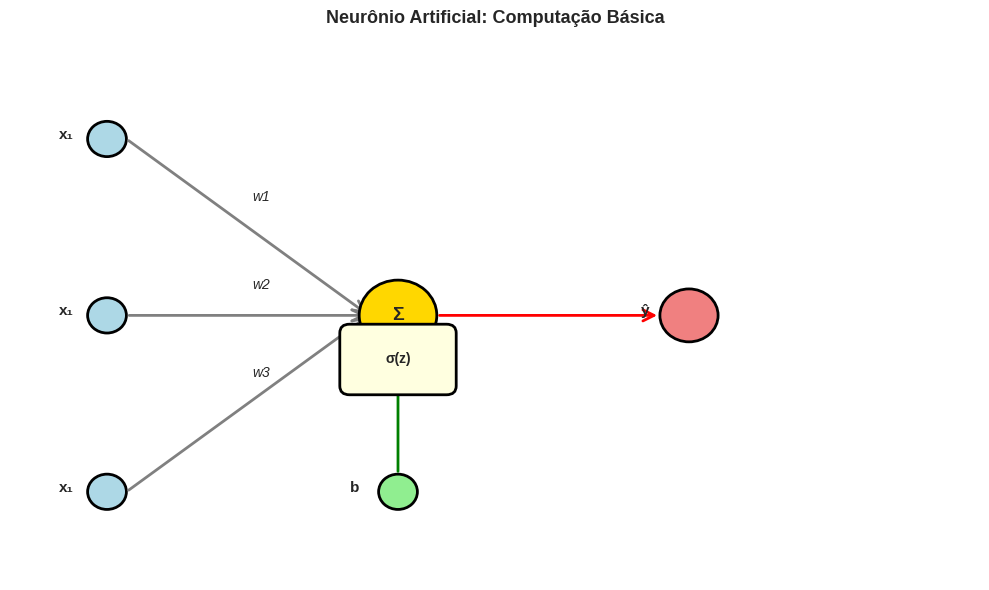

This chart was generated by the following Python code: (Note: this script raises an exception after producing the figure.)
import numpy as np
import matplotlib.pyplot as plt
import seaborn as sns
from matplotlib.patches import Rectangle, FancyBboxPatch, FancyArrowPatch

plt.style.use('seaborn-v0_8-darkgrid')
sns.set_palette("husl")

np.random.seed(42)

print("✓ Setup concluído")

# Visualizar um neurônio
fig, ax = plt.subplots(figsize=(10, 6))
ax.set_xlim(0, 10)
ax.set_ylim(0, 6)
ax.axis('off')

# Inputs
inputs = [(1, 5), (1, 3), (1, 1)]
for i, (x, y) in enumerate(inputs):
    circle = plt.Circle((x, y), 0.2, color='lightblue', ec='black', linewidth=2)
    ax.add_patch(circle)
    ax.text(x-0.5, y, f'x₁', fontsize=11, fontweight='bold')

# Pesos
for i, (x, y) in enumerate(inputs):
    mid_x = (x + 4) / 2
    mid_y = (y + 3) / 2
    arrow = FancyArrowPatch((x+0.2, y), (4-0.3, 3), 
                            arrowstyle='->', mutation_scale=20, linewidth=2, color='gray')
    ax.add_patch(arrow)
    ax.text(mid_x, mid_y+0.3, f'w{i+1}', fontsize=10, style='italic')

# Neurônio
neuron = plt.Circle((4, 3), 0.4, color='gold', ec='black', linewidth=2)
ax.add_patch(neuron)
ax.text(4, 3, 'Σ', fontsize=14, fontweight='bold', ha='center', va='center')

# Bias
bias_circle = plt.Circle((4, 1), 0.2, color='lightgreen', ec='black', linewidth=2)
ax.add_patch(bias_circle)
ax.text(4-0.5, 1, 'b', fontsize=11, fontweight='bold')
bias_arrow = FancyArrowPatch((4, 1.2), (4, 2.6), 
                             arrowstyle='->', mutation_scale=20, linewidth=2, color='green')
ax.add_patch(bias_arrow)

# Função de ativação
activation_box = FancyBboxPatch((4-0.5, 2.2), 1, 0.6,
                                boxstyle="round,pad=0.1",
                                edgecolor='black', facecolor='lightyellow', linewidth=2)
ax.add_patch(activation_box)
ax.text(4, 2.5, 'σ(z)', fontsize=10, ha='center', va='center', fontweight='bold')

# Output
output_circle = plt.Circle((7, 3), 0.3, color='lightcoral', ec='black', linewidth=2)
ax.add_patch(output_circle)
ax.text(7-0.5, 3, 'ŷ', fontsize=11, fontweight='bold')
output_arrow = FancyArrowPatch((4.4, 3), (6.7, 3), 
                               arrowstyle='->', mutation_scale=20, linewidth=2, color='red')
ax.add_patch(output_arrow)

ax.set_title('Neurônio Artificial: Computação Básica', fontsize=13, fontweight='bold', pad=20)
plt.tight_layout()
plt.savefig('results/plots/neuron_basic.png', dpi=150, bbox_inches='tight')
plt.show()

print("\n📐 EQUAÇÃO DO NEURÔNIO:")
print("\n  z = w₁x₁ + w₂x₂ + w₃x₃ + b")
print("  ŷ = σ(z)")
print("\nOnde:")
print("  x₁, x₂, x₃ = Inputs")
print("  w₁, w₂, w₃ = Pesos (aprendidos)")
print("  b = Bias (aprendido)")
print("  σ = Função de ativação (não-linear)")
print("  ŷ = Output (predição)")

# Implementar funções de ativação
def sigmoid(z):
    return 1 / (1 + np.exp(-np.clip(z, -500, 500)))

def relu(z):
    return np.maximum(0, z)

def tanh(z):
    return np.tanh(z)

def linear(z):
    return z

# Plotar
z = np.linspace(-5, 5, 100)

fig, axes = plt.subplots(2, 2, figsize=(12, 8))

# Sigmoid
ax = axes[0, 0]
ax.plot(z, sigmoid(z), linewidth=2.5, color='blue')
ax.grid(True, alpha=0.3)
ax.set_title('Sigmoid: σ(z) = 1/(1+e^-z)', fontweight='bold')
ax.set_ylabel('Output')
ax.axhline(y=0, color='k', linewidth=0.5)
ax.axvline(x=0, color='k', linewidth=0.5)
ax.text(-4, 0.9, 'Range: (0, 1)\nUsado em: Classificação binária', fontsize=9, bbox=dict(boxstyle='round', facecolor='wheat'))

# ReLU
ax = axes[0, 1]
ax.plot(z, relu(z), linewidth=2.5, color='green')
ax.grid(True, alpha=0.3)
ax.set_title('ReLU: max(0, z)', fontweight='bold')
ax.axhline(y=0, color='k', linewidth=0.5)
ax.axvline(x=0, color='k', linewidth=0.5)
ax.text(-4, 4, 'Range: [0, ∞)\nUsado em: Camadas ocultas\nMais rápido que Sigmoid', fontsize=9, bbox=dict(boxstyle='round', facecolor='lightgreen'))

# Tanh
ax = axes[1, 0]
ax.plot(z, tanh(z), linewidth=2.5, color='red')
ax.grid(True, alpha=0.3)
ax.set_title('Tanh: tanh(z)', fontweight='bold')
ax.set_ylabel('Output')
ax.axhline(y=0, color='k', linewidth=0.5)
ax.axvline(x=0, color='k', linewidth=0.5)
ax.text(-4, 0.8, 'Range: (-1, 1)\nUsado em: RNNs, LSTMs', fontsize=9, bbox=dict(boxstyle='round', facecolor='lightyellow'))

# Linear (sem ativação)
ax = axes[1, 1]
ax.plot(z, linear(z), linewidth=2.5, color='purple')
ax.grid(True, alpha=0.3)
ax.set_title('Linear (sem ativação): z', fontweight='bold')
ax.axhline(y=0, color='k', linewidth=0.5)
ax.axvline(x=0, color='k', linewidth=0.5)
ax.text(-4, 4, 'Range: (-∞, ∞)\nUsado em: Camada output\n(regressão)', fontsize=9, bbox=dict(boxstyle='round', facecolor='lightblue'))

plt.suptitle('Funções de Ativação Comuns', fontsize=14, fontweight='bold', y=1.00)
plt.tight_layout()
plt.savefig('results/plots/activation_functions.png', dpi=150, bbox_inches='tight')
plt.show()

print("\n⚠️  POR QUE NÃO LINEAR?")
print("\nSem função de ativação não-linear:")
print("  • Múltiplas camadas lineares = 1 camada linear")
print("  • Modelo não consegue aprender funções complexas")
print("  • Exemplo: f(f(x)) = f(x) se f é linear")
print("\nCom função de ativação:")
print("  • Cada camada adiciona não-linearidade")
print("  • Modelo consegue aprender qualquer função (aproximação universal)")

# Exemplo de MLP para classificação de imagens (64x64 = 4096 pixels)

class MLPSimple:
    """Implementação educacional de MLP em NumPy"""
    
    def __init__(self, input_size=4096, hidden_sizes=[512, 256], output_size=10):
        """
        Args:
            input_size: Número de features de entrada (pixels)
            hidden_sizes: Lista com tamanho de cada camada oculta
            output_size: Número de classes (output)
        """
        self.input_size = input_size
        self.hidden_sizes = hidden_sizes
        self.output_size = output_size
        
        # Inicializar pesos e biases
        self.layers = []
        
        # Camada 1: input -> primeira camada oculta
        layer1 = {
            'W': np.random.randn(input_size, hidden_sizes[0]) * 0.01,
            'b': np.zeros((1, hidden_sizes[0]))
        }
        self.layers.append(layer1)
        
        # Camada 2: primeira oculta -> segunda oculta
        layer2 = {
            'W': np.random.randn(hidden_sizes[0], hidden_sizes[1]) * 0.01,
            'b': np.zeros((1, hidden_sizes[1]))
        }
        self.layers.append(layer2)
        
        # Camada 3: segunda oculta -> output
        layer3 = {
            'W': np.random.randn(hidden_sizes[1], output_size) * 0.01,
            'b': np.zeros((1, output_size))
        }
        self.layers.append(layer3)
    
    def contar_parametros(self):
        """Contar total de parâmetros treináveis"""
        total = 0
        for i, layer in enumerate(self.layers):
            w_params = layer['W'].size
            b_params = layer['b'].size
            layer_params = w_params + b_params
            total += layer_params
            print(f"  Camada {i+1}: {layer['W'].shape} pesos + {layer['b'].shape} bias = {layer_params:,} parâmetros")
        return total

# Criar MLP para MNIST
print("\n📊 ARQUITETURA MLP PARA MNIST (classificação 10 dígitos)")
print("="*60)
print("\nInput: Imagem 64x64 (4.096 pixels)")
print("Camadas ocultas: [512, 256] neurônios")
print("Output: 10 classes (dígitos 0-9)")
print("\nEstrutura:")
print("  4096 (input)")
print("    ↓ [W: 4096×512, b: 512] + ReLU")
print("  512 (hidden 1)")
print("    ↓ [W: 512×256, b: 256] + ReLU")
print("  256 (hidden 2)")
print("    ↓ [W: 256×10, b: 10] + Softmax")
print("  10 (output)")

mlp = MLPSimple(input_size=4096, hidden_sizes=[512, 256], output_size=10)

print("\nParâmetros treináveis:")
total_params = mlp.contar_parametros()
print(f"\n  TOTAL: {total_params:,} parâmetros")
print(f"\nPara comparação:")
print(f"  • CNN MobileNetV2: ~3.5 milhões")
print(f"  • MLP (este modelo): ~{total_params/1e6:.1f} milhões")
print(f"  • Razão: MLP tem {total_params / 3.5e6:.1f}x mais parâmetros que CNN!")

def forward_pass(X, mlp):
    """
    Computar forward pass através da rede
    
    X: batch de entrada [batch_size, input_size]
    mlp: modelo MLP com pesos e bias
    
    Retorna: predições [batch_size, output_size]
    """
    
    # Camada 1: input -> hidden 1 + ReLU
    z1 = X @ mlp.layers[0]['W'] + mlp.layers[0]['b']
    a1 = np.maximum(0, z1)  # ReLU
    
    # Camada 2: hidden 1 -> hidden 2 + ReLU
    z2 = a1 @ mlp.layers[1]['W'] + mlp.layers[1]['b']
    a2 = np.maximum(0, z2)  # ReLU
    
    # Camada 3: hidden 2 -> output + Softmax
    z3 = a2 @ mlp.layers[2]['W'] + mlp.layers[2]['b']
    # Softmax
    exp_z3 = np.exp(z3 - np.max(z3, axis=1, keepdims=True))  # Numerical stability
    a3 = exp_z3 / np.sum(exp_z3, axis=1, keepdims=True)
    
    return a3, (z1, a1, z2, a2, z3)  # retornar também intermediários para backprop

# Testar forward pass
print("\n🔄 FORWARD PASS (Propagação pra frente)")
print("="*60)

# Criar batch de teste (4 imagens)
batch_size = 4
X_test = np.random.randn(batch_size, 4096)  # 4 imagens de 64x64

print(f"\nInput shape: {X_test.shape}")
print(f"Meaning: {batch_size} imagens, cada uma com 4.096 pixels")

# Forward pass
predictions, cache = forward_pass(X_test, mlp)

print(f"\nOutput shape: {predictions.shape}")
print(f"Meaning: {batch_size} predições, 10 probabilidades cada (softmax)")

print(f"\nExemplo - Predição para primeira imagem:")
print(f"Classe 0: {predictions[0, 0]:.4f}")
print(f"Classe 1: {predictions[0, 1]:.4f}")
print(f"Classe 2: {predictions[0, 2]:.4f}")
print(f"...")
print(f"Classe 9: {predictions[0, 9]:.4f}")
print(f"\nSoma (deve ser ~1.0): {predictions[0].sum():.6f}")
print(f"Classe predita: {np.argmax(predictions[0])} com confiança {np.max(predictions[0]):.2%}")

# Visualizar como dados mudam através das camadas

print("\n📈 TRANSFORMAÇÃO DE DADOS ATRAVÉS DAS CAMADAS")
print("="*60)

print(f"\nCamada 0 (Input):")
print(f"  Shape: (batch=4, features=4096)")
print(f"  Significado: 4 imagens, cada uma com 4.096 pixels")
print(f"  Valores: pixels da imagem (0-255 normalizado)")

z1, a1, z2, a2, z3 = cache

print(f"\nCamada 1 (Hidden - antes ReLU):")
print(f"  Shape: {z1.shape}")
print(f"  Significado: 4 amostras, 512 features abstratas")
print(f"  Valores: z = X @ W + b (pode ser negativo)")
print(f"  Min: {z1.min():.2f}, Max: {z1.max():.2f}")

print(f"\nCamada 1 (Hidden - depois ReLU):")
print(f"  Shape: {a1.shape}")
print(f"  Significado: 4 amostras, 512 features (apenas positivos)")
print(f"  Valores: max(0, z) (supressão de negativos)")
print(f"  Min: {a1.min():.2f}, Max: {a1.max():.2f}")

print(f"\nCamada 2 (Hidden - antes ReLU):")
print(f"  Shape: {z2.shape}")
print(f"  Significado: 4 amostras, 256 features")

print(f"\nCamada 2 (Hidden - depois ReLU):")
print(f"  Shape: {a2.shape}")

print(f"\nCamada 3 (Output - logits):")
print(f"  Shape: {z3.shape}")
print(f"  Significado: 4 amostras, 10 classes")

print(f"\nCamada 3 (Output - softmax):")
print(f"  Shape: {predictions.shape}")
print(f"  Significado: Probabilidades (soma = 1.0)")

# Visualizar
fig, axes = plt.subplots(2, 3, figsize=(14, 6))

axes[0, 0].hist(X_test.flatten(), bins=50, color='blue', alpha=0.7)
axes[0, 0].set_title('Input (pixels)', fontweight='bold')
axes[0, 0].set_xlabel('Value')

axes[0, 1].hist(a1.flatten(), bins=50, color='green', alpha=0.7)
axes[0, 1].set_title('Hidden 1 (512 features)', fontweight='bold')
axes[0, 1].set_xlabel('Value')

axes[0, 2].hist(a2.flatten(), bins=50, color='orange', alpha=0.7)
axes[0, 2].set_title('Hidden 2 (256 features)', fontweight='bold')
axes[0, 2].set_xlabel('Value')

axes[1, 0].imshow(X_test[0].reshape(64, 64), cmap='gray')
axes[1, 0].set_title('Imagem de entrada', fontweight='bold')
axes[1, 0].axis('off')

axes[1, 1].bar(range(512), a1[0, :], color='green', alpha=0.7)
axes[1, 1].set_title('Ativações Hidden 1 (1ª imagem)', fontweight='bold')
axes[1, 1].set_xlabel('Neurônio')
axes[1, 1].set_ylabel('Ativação')

axes[1, 2].bar(range(10), predictions[0], color='red', alpha=0.7)
axes[1, 2].set_title('Probabilidades Output', fontweight='bold')
axes[1, 2].set_xlabel('Classe')
axes[1, 2].set_ylabel('Probabilidade')
axes[1, 2].set_xticks(range(10))

plt.suptitle('Transformação de Dados Através da MLP', fontsize=13, fontweight='bold')
plt.tight_layout()
plt.savefig('results/plots/mlp_data_transformation.png', dpi=150, bbox_inches='tight')
plt.show()

print("\n" + "="*70)
print("RESUMO: FUNDAMENTOS DE MLP")
print("="*70)

print("""
1. NEURÔNIO ARTIFICIAL:
   • Combina inputs com pesos (w) e bias (b)
   • z = w₁x₁ + w₂x₂ + ... + wₙxₙ + b
   • Aplica função de ativação: ŷ = σ(z)
   • Parâmetro a aprender: W e b

2. FUNÇÕES DE ATIVAÇÃO:
   • Sigmoid: Saída (0,1), usado em classificação binária
   • ReLU: Saída [0,∞), mais rápido, usado em camadas ocultas
   • Tanh: Saída (-1,1), usado em RNNs
   • Linear: Sem ativação, usado em outputs de regressão
   • SoftMax: Probabilidades (soma=1), usado em multi-classe

3. ARQUITETURA MLP:
   • Camadas conectadas: cada neurônio conectado a TODOS da camada anterior
   • Totalmente conectada (fully connected / dense)
   • Input → Hidden 1 → Hidden 2 → ... → Output
   • Exemplo: 4096 → 512 → 256 → 10

4. FORWARD PASS:
   • Passa dados através de cada camada sequencialmente
   • Cada camada: z = X @ W + b, depois aplica ativação
   • Resultado: predição (probabilidades)
   • Tempo: ~1ms para 1 imagem em CPU

5. PARÂMETROS:
   • MLP para MNIST: ~2.1 milhões de parâmetros
   • CNN MobileNetV2: ~3.5 milhões
   • MLP tem MAIS parâmetros mas CNN é mais eficiente!

6. POR QUE CNN É MELHOR PARA IMAGENS:
   ✗ MLP: Trata cada pixel independentemente (perde estrutura espacial)
   ✗ MLP: Precisa de MUITO mais parâmetros
   ✗ MLP: Lento para imagens grandes
   
   ✓ CNN: Usa convolução (detecta padrões locais)
   ✓ CNN: Compartilha pesos (menos parâmetros)
   ✓ CNN: Eficiente para imagens
""")

print("="*70)
print("PRÓXIMO NOTEBOOK: Backpropagation - Como os pesos são atualizados?")
print("="*70)
